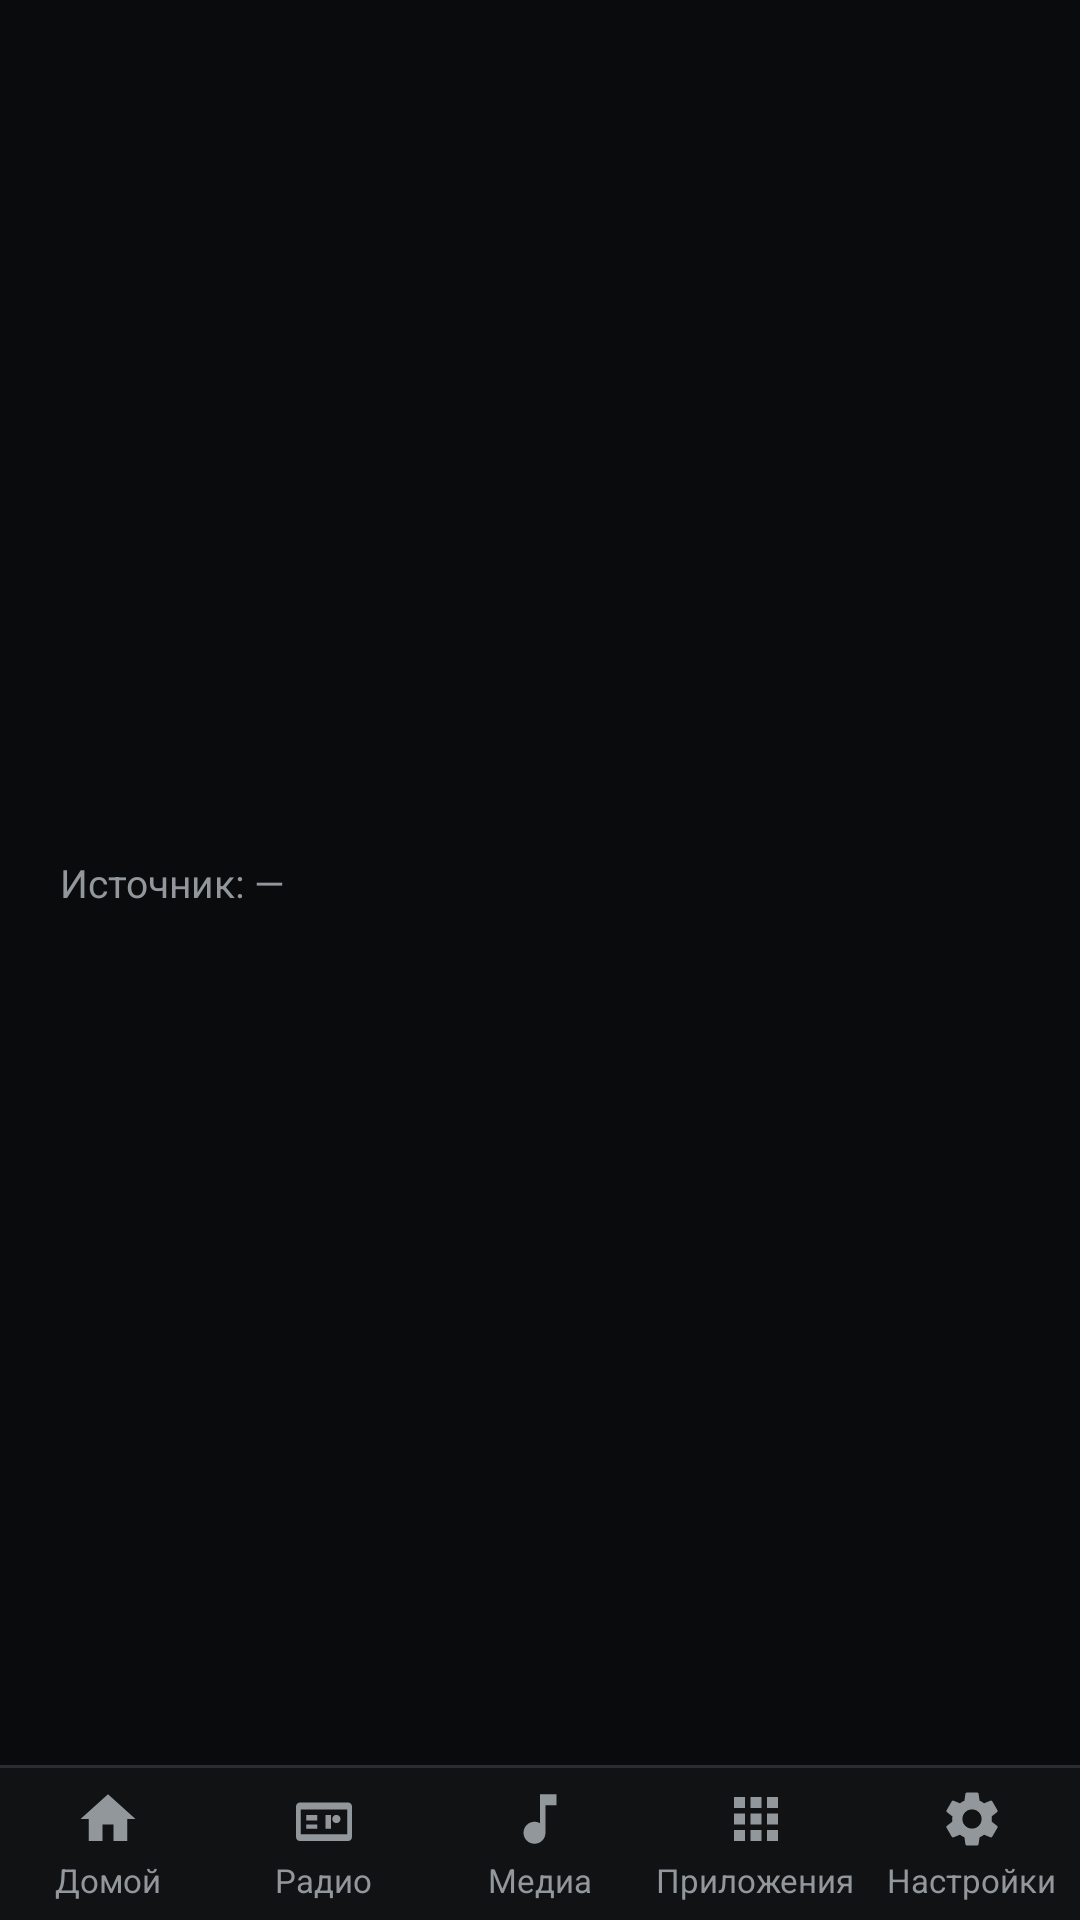

The Android layout XML behind this screen, and the referenced resources:
<!-- AndroidManifest.xml: application theme Theme.VWShell -->
<!-- res/layout/view_bottombar.xml -->
<?xml version="1.0" encoding="utf-8"?>
<LinearLayout xmlns:android="http://schemas.android.com/apk/res/android"
    android:id="@+id/bottomBar"
    android:layout_width="match_parent"
    android:layout_height="@dimen/bottombar_height"
    android:orientation="vertical"
    android:background="@color/vw_panel_bg">

    
    <LinearLayout
        android:layout_width="match_parent"
        android:layout_height="0dp"
        android:layout_weight="1"
        android:orientation="horizontal"
        android:gravity="center_vertical"
        android:paddingStart="@dimen/screen_padding"
        android:paddingEnd="@dimen/screen_padding">

        <ImageView
            android:id="@+id/sourceIcon"
            android:layout_width="@dimen/icon_sm"
            android:layout_height="@dimen/icon_sm"
            android:layout_marginEnd="10dp"
            android:src="@drawable/ic_media"
            android:contentDescription="@string/media_source"
            android:visibility="gone"/>

        <TextView
            android:id="@+id/sourceText"
            android:layout_width="0dp"
            android:layout_height="wrap_content"
            android:layout_weight="1"
            android:singleLine="true"
            android:ellipsize="end"
            android:textColor="@color/vw_text_secondary"
            android:textSize="@dimen/small_text"
            android:text="@string/source_none"/>

        <TextView
            android:id="@+id/climateText"
            android:layout_width="wrap_content"
            android:layout_height="wrap_content"
            android:layout_marginStart="16dp"
            android:textColor="@color/vw_text_secondary"
            android:textSize="@dimen/small_text"
            android:visibility="gone"/>
    </LinearLayout>

    <View android:layout_width="match_parent" android:layout_height="1dp" android:background="@color/vw_divider"/>

    
    <LinearLayout
        android:layout_width="match_parent"
        android:layout_height="wrap_content"
        android:orientation="horizontal"
        android:baselineAligned="false">

        <LinearLayout android:id="@+id/navHome" style="@style/VW.NavItem">
            <ImageView style="@style/VW.NavIcon" android:src="@drawable/ic_home"/>
            <TextView style="@style/VW.NavLabel" android:text="@string/home"/>
        </LinearLayout>
        <LinearLayout android:id="@+id/navRadio" style="@style/VW.NavItem">
            <ImageView style="@style/VW.NavIcon" android:src="@drawable/ic_radio"/>
            <TextView style="@style/VW.NavLabel" android:text="@string/tile_radio"/>
        </LinearLayout>
        <LinearLayout android:id="@+id/navMedia" style="@style/VW.NavItem">
            <ImageView style="@style/VW.NavIcon" android:src="@drawable/ic_media"/>
            <TextView style="@style/VW.NavLabel" android:text="@string/tile_media"/>
        </LinearLayout>
        <LinearLayout android:id="@+id/navApps" style="@style/VW.NavItem">
            <ImageView style="@style/VW.NavIcon" android:src="@drawable/ic_apps"/>
            <TextView style="@style/VW.NavLabel" android:text="@string/apps_title"/>
        </LinearLayout>
        <LinearLayout android:id="@+id/navSettings" style="@style/VW.NavItem">
            <ImageView style="@style/VW.NavIcon" android:src="@drawable/ic_settings"/>
            <TextView style="@style/VW.NavLabel" android:text="@string/tile_settings"/>
        </LinearLayout>
    </LinearLayout>
</LinearLayout>
<!-- resources referenced by this layout -->
<resources>
  <color name="vw_divider">#FF2A2D30</color>
  <color name="vw_panel_bg">#FF0A0B0C</color>
  <color name="vw_text_secondary">#FF92979C</color>
  <dimen name="bottombar_height">64dp</dimen>
  <dimen name="icon_sm">24dp</dimen>
  <dimen name="screen_padding">20dp</dimen>
  <dimen name="small_text">13sp</dimen>
  <!-- drawable ic_home (drawable) -->
  <?xml version="1.0" encoding="utf-8"?>
  <vector xmlns:android="http://schemas.android.com/apk/res/android"
      android:width="24dp" android:height="24dp"
      android:viewportWidth="24" android:viewportHeight="24"
      android:tint="@color/vw_icon_tint">
      <path android:fillColor="#FFFFFFFF" android:pathData="M10,20v-6h4v6h5v-8h3L12,3 2,12h3v8z"/>
  </vector>
  <!-- drawable ic_media (drawable) -->
  <?xml version="1.0" encoding="utf-8"?>
  <vector xmlns:android="http://schemas.android.com/apk/res/android"
      android:width="24dp" android:height="24dp"
      android:viewportWidth="24" android:viewportHeight="24"
      android:tint="@color/vw_icon_tint">
      <path android:fillColor="#FFFFFFFF" android:pathData="M12,3v10.55c-0.59,-0.34 -1.27,-0.55 -2,-0.55 -2.21,0 -4,1.79 -4,4s1.79,4 4,4 4,-1.79 4,-4V7h4V3h-6z"/>
  </vector>
  <string name="apps_title">Приложения</string>
  <string name="home">Домой</string>
  <string name="media_source">Источник</string>
  <string name="source_none">Источник: —</string>
  <string name="tile_media">Медиа</string>
  <string name="tile_radio">Радио</string>
  <string name="tile_settings">Настройки</string>
  <style name="VW.NavIcon" parent="">
          <item name="android:layout_width">22dp</item>
          <item name="android:layout_height">22dp</item>
          <item name="android:tint">@drawable/selector_nav_item</item>
          <item name="android:contentDescription">@null</item>
      </style>
  <style name="VW.NavLabel" parent="">
          <item name="android:layout_width">wrap_content</item>
          <item name="android:layout_height">wrap_content</item>
          <item name="android:layout_marginTop">2dp</item>
          <item name="android:textSize">11sp</item>
          <item name="android:singleLine">true</item>
          <item name="android:textColor">@drawable/selector_nav_item</item>
      </style>
  <color name="vw_icon_tint">#FFF2F2F2</color>
  <!-- drawable selector_nav_item (drawable) -->
  <?xml version="1.0" encoding="utf-8"?>
  <selector xmlns:android="http://schemas.android.com/apk/res/android">
      <item android:state_selected="true" android:color="@color/vw_accent"/>
      <item android:color="@color/vw_text_secondary"/>
  </selector>
  <!-- drawable bg_row (drawable) -->
  <?xml version="1.0" encoding="utf-8"?>
  <selector xmlns:android="http://schemas.android.com/apk/res/android">
      <item android:state_pressed="true"><color android:color="@color/vw_tile_bg_pressed"/></item>
      <item android:state_activated="true"><color android:color="@color/vw_tile_bg_pressed"/></item>
      <item><color android:color="@color/vw_tile_bg"/></item>
  </selector>
  <color name="vw_background">#FF050505</color>
  <color name="vw_accent">#FFE3182D</color>
  <color name="vw_tile_bg">#FF101214</color>
  <color name="vw_text_primary">#FFF2F2F2</color>
  <style name="VW.WindowAnim" parent="@android:style/Animation.Activity">
          <item name="android:activityOpenEnterAnimation">@anim/vw_enter</item>
          <item name="android:activityOpenExitAnimation">@anim/vw_exit</item>
          <item name="android:activityCloseEnterAnimation">@anim/vw_enter</item>
          <item name="android:activityCloseExitAnimation">@anim/vw_exit</item>
      </style>
  <color name="vw_tile_bg_pressed">#FF1B1E21</color>
  <dimen name="tile_radius">3dp</dimen>
  <color name="vw_stroke">#FF3A3E42</color>
  <dimen name="tile_stroke">1dp</dimen>
  <dimen name="button_height">56dp</dimen>
</resources>
